pico-8 play session: hold ← + tap ❎, after a click and taps of 🅾, ❎, 🅾+❎, 🅾 in the second before t = 0

[t = 1 s] hold ← ~1s, tap ❎ ~2×
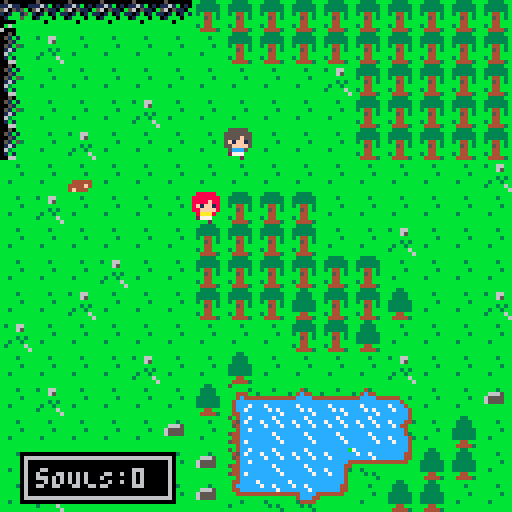
[t = 8 s] hold ← ~8s, tap ❎ ~14×
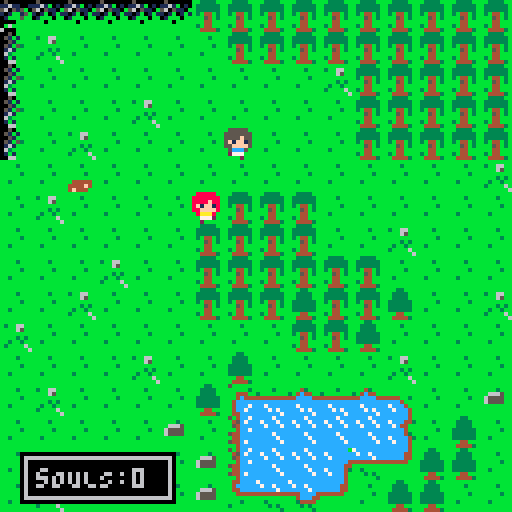

pico-8 cartridge
version 43
__lua__
function _init()
	intro_init()
	plyr=player:new()
	plyr:init()
	dpal={0,1,1,2,1,13,6,4,4,9,3,13,1,13,14}
	npcs={}
	add(npcs,makenpc(6,6,"camper"))
	add(npcs,makenpc(7,4,"hiker"))
--	intro()
	startgame()
end

function startgame()
	fadeperc=0.6
	wind={}
	hpwind=addwind(5,50,39,13,{})
	_drw=draw_game
	music(0,3000,4)
end

function draw_game()
	cls(0)
	cam_x=(plyr:getx()*8)-60
 cam_y=(plyr:gety()*8)-60
 cam_x=mid(0,cam_x,896)
 cam_y=mid(0,cam_y,128)
 camera(cam_x,cam_y)
	map(0,0,0,0,128,128)
	npc_draw()
	plyr:draw()
end

function _update()
	npc_update()
	plyr:update()

	if not stat(57) then
		music(0,0,4)
	end
end

function _draw()
	_drw()
	camera(0,0)
	drawind()
	dohpwind()
	checkfade()	
end
-->8
--player
player={}
t=0
function player:new(tbl)
tbl = tbl or {}
setmetatable(tbl,{ __index = self})
return tbl
end
function player:init()
	self.r={x=0,y=0,x2=0,y2=0}
	self.l={x=0,y=0,x2=0,y2=0}
	self.u={x=0,y=0,x2=0,y2=0}
	self.d={x=0,y=0,x2=0,y2=0}
		
	self.flts={}
		
	self.x=1
	self.y=1
	self.state="idle"
	--tick,frame,step	
	self.t,self.f = 0,1
	self.anime={
		idle={s=22,sp={23,24}},
		mup={s=10,sp={7,8}},
		mdn={s=10,sp={7,9}},
		mlt={s=10,sp={7,24}},
		mrt={s=10,sp={7,23}},
}
end

function player:getx()
return self.x
end
function player:gety()
return self.y
end

function player:draw()
--debug(self)
self:drawflt()
spr(
	self.anime[self.state]
		.sp[self.f],
	self.x*8,self.y*8
)
end

function player:update()
--lrud
self.r={
	x=(self.x+1)*8,y=self.y*8,
	x2=((self.x+1)*8)+8,y2=((self.y+1)*8)
}
self.l={
	x=(self.x-1)*8,y=self.y*8,
	x2=((self.x-1)*8)+8,y2=((self.y+1)*8)
}
self.u={
	x=self.x*8,y=(self.y*8)-8,
	x2=((self.x+1)*8),y2=((self.y+1)*8)-8
}
self.d={
	x=self.x*8,y=(self.y*8)+8,
	x2=((self.x+1)*8),y2=((self.y+1)*8)+8
}
--anime
self.t=(self.t+1)%self.anime[self.state].s
if (self.t==0) self.f=self.f%#self.anime[self.state].sp+1
--after 60 frames of non idle
--switch back to idle
if self.state~="idle" then
	t=t+1
	if t%60==0 then
		self.state="idle"
		t=0
	end
end

--floats
self.updateflt()

--buttons	
if not btn(❎) and not btn(🅾️) then
	if btnp(⬆️) do
		if canmov(self.u) then
			self.state="mup"
			self.y-=1
		end
	end
	if btnp(⬇️) do
		if canmov(self.d) then
			self.state="mdn"
			self.y+=1
		end
	end
	if btnp(➡️) do
		if canmov(self.r) then
			self.state="mrt"
			self.x+=1
		end
	end
	if btnp(⬅️) do
		if canmov(self.l) then
			self.state="mlt"
			self.x-=1
		end
	end
end
--action buttons
if btn(🅾️) then
	if btnp(➡️) do action(self.r) end
	if btnp(⬅️) do action(self.l) end
	if btnp(⬆️) do action(self.u) end
	if btnp(⬇️) do action(self.d) end
end
if btn(❎) then
	if btnp(➡️) do sfx(0) end
	if btnp(⬅️) do sfx(0) end
	if btnp(⬆️) do sfx(0) end
	if btnp(⬇️) do sfx(0) end
end
--end of update
end

function player:addinv(thing)
	printh("adding "..thing.." to inv")
end

function player:addflt(flt)
--	printh("adding flt "..flt)
	add(self.flts,flt)
end

function player:updateflt()
	if #plyr.flts>0 then
		for f in all(plyr.flts) do
			if f.y<0 then
				del(plyr.flts,f)
			else
				f.y-=1
			end
		end
	end
end

function player:drawflt()
	for f in all(plyr.flts) do
		circfill(f.x,f.y,3,4)
	end
end

function action(dir)
	printh("action")
	plyr:addflt({
		x=plyr.x*8,
		y=plyr.y*8,
	})

	if canget(dir,tree.id) then
		-- tree
		sfx(1)
		tree.update(dir)
	elseif canget(dir,wood.id) then
		-- wood
		sfx(1)
		wood.update(dir)
	else
		sfx(0)
	end
end

function canget(d,kind)
	if mget(d.x/8,d.y/8) == kind do
		return true
	end
	return false
end

function debug(s)
rect(s.r.x,s.r.y,s.r.x2,s.r.y2,10)
rect(s.l.x,s.l.y,s.l.x2,s.l.y2)
rect(s.u.x,s.u.y,s.u.x2,s.u.y2)
rect(s.d.x,s.d.y,s.d.x2,s.d.y2)
end
-->8
--collisions
function isblocked(tile)
	return fget(tile,0)
end

function canmov(d)
--	if d.x<0 or d.y<0 then
--		return false
--	end
--	if d.x>120 or d.y>120 then
--		return false
--	end
	return not isblocked(mget(d.x/8,d.y/8))
end
-->8
-- stuff and things
tree={
	id=35,
	update=function(d)
		mset(d.x/8,d.y/8,34)
	end,
}
wood={
	id=34,
	update=function(d)
		player:addinv("wood")
		mset(d.x/8,d.y/8,1)
	end,
}

function makepile()
end

function takepile()
end
-->8
--utils

function wait(_wait)
 repeat
  _wait-=1
  flip()
 until _wait<0
end

function checkfade()
 if fadeperc>0 then
  fadeperc=max(fadeperc-0.04,0)
  dofade()
 end
end

function fadeout(spd,_wait)
 if (spd==nil) spd=0.04
 if (_wait==nil) _wait=0
 repeat
  fadeperc=min(fadeperc+spd,1)
  dofade()
  flip()
 until fadeperc==1
 wait(_wait)
end

function dofade()
 local p,kmax,col,k=flr(mid(0,fadeperc,1)*100)
 for j=1,15 do
  col = j
  kmax=flr((p+(j*1.46))/22)
  for k=1,kmax do
   col=dpal[col]
  end
  pal(j,col,1)
 end
end

function addwind(_x,_y,_w,_h,_txt)
 local w={x=_x,
          y=_y,
          w=_w,
          h=_h,
          txt=_txt}
 add(wind,w)
 return w
end

function drawind()
 for w in all(wind) do
  local wx,wy,ww,wh=w.x,w.y,w.w,w.h
  rectfill2(wx,wy,ww,wh,0)
  rect(wx+1,wy+1,wx+ww-2,wy+wh-2,6)
  wx+=4
  wy+=4
  clip(wx,wy,ww-8,wh-8)
  for i=1,#w.txt do
   local txt=w.txt[i]
   print(txt,wx,wy,6)
   wy+=6
  end
  clip()
 
  if w.dur!=nil then
   w.dur-=1
   if w.dur<=0 then
    local dif=w.h/4
    w.y+=dif/2
    w.h-=dif
    if w.h<3 then
     del(wind,w)
    end
   end
  else
   if w.butt then
    oprint8("❎",wx+ww-15,wy-1+sin(time()),6,0)
   end
  end
 end
end

function dohpwind()
-- hpwind.txt[1]="♥"..p_mob.hp.."/"..p_mob.hpmax
	hpwind.txt[1]="sOULS:0"
 local hpy=114
-- if p_mob.y<8 then
--  hpy=110
-- end
 hpwind.y+=(hpy-hpwind.y)/5
end

function rectfill2(_x,_y,_w,_h,_c)
 --★
 rectfill(_x,_y,_x+max(_w-1,0),_y+max(_h-1,0),_c)
end
-->8
function makenpc(x,y,typ)
	printh(typ)
	local new_npc={
		x=x,
		y=y,
		typ=typ,
		t=0,
		f=1,
--		t,f,s=0,1,16,
		anime={
			camper={s=16,sp={11,12}},
			hiker={s=4,sp={27,28}},
		},
		update=function(self)
			self.t=(self.t+1)%self.anime[self.typ].s
			if (self.t==0) self.f=self.f%#self.anime[self.typ].sp+1
		end,
		draw=function(self)
			if self.typ=="camper" then
				spr(self.anime[self.typ].sp[self.f],self.x*8,self.y*8)
			end
			if self.typ=="hiker" then
				spr(self.anime[self.typ].sp[self.f],self.x*8,self.y*8)
			end
		end,
	}
	return new_npc
end

function npc_draw()
	for npc in all(npcs) do
		npc.draw(npc)
	end
end

function npc_update()
	for npc in all(npcs) do
		npc.update(npc)
	end
end
-->8
local pdone=false

function intro_init()
	start_done=false
	sfade=0
end

function intro()
	if start_done == false do
		cls()
		wait(15)
		while start_done == false do
			startup()
			sfade+=1
			cls()
		end
	end
end

function startup()
	sspr(24,32,16,15,64,64)
--	draw_text()
--	rectfill(64-14,64+19+sfade,64+32,64+32,0)
--	ponce()
--	wait(3)

--	if (sfade>13) do
--		cls()
		sspr(40,32,16,15,64,64)
--		draw_text()
--		wait(2)
--		cls()
--		sspr(56,0,16,15,64,64)
--		draw_text()
		wait(50)
--		start_done=true
--	end
end

function ponce()
	if pdone == false do
		wait(40)
		pdone=true
	end
end

function draw_text()
	sspr(0,15,47,19,64-14,64+19)
	sspr(47,15,47,19,64-4,64+26)
end
__gfx__
00000000bbbbbbbbb5b4cc7cbbbbbbbbcccccc4bcccccccb80000008800000088000000880000008000000000888880008888800000000000000000000000000
00000000bbbb3bbbbb45c7ccbbbb3bbbc7ccc443c7cccccc888888888888888888a88a8888888888000000008888888088888880000000000000000000000000
00700700bbbbbbbbbb54cccc3bbbbbbbcc7c44bbcc7ccccc88a88a8888a88a888888888888888888000000008888f8808888f880000000000000000000000000
00067000bbbbb3bbbbb4cc7c44444444ccccc4bbccccccc408888880088888800888888008a88a80000000008f1ff1808f1ff180000000000000000000000000
00077000bbbbbbbbb544ccccccccccccccccc43bcccccc44008888000088880000888800008888000000000088ffff8088ffff80000000000000000000000000
00700700bb3bbbbbbb44cccccc7cccccc7cccc43c7cccc43088888808888888808888880088888800000000008aaa80008aaa800000000000000000000000000
00000600bbbbbbbbb544c7ccccc7c7cccc7ccc4bcc7ccc4b00888800088888800088880000888800000000000077720002777000000000000000000000000000
00000000bbbbbbbbbbb4cccccccccc7ccccccc4bcccccc4b00800800080000800080080000800800000000000020000000002000000000000000000000000000
0050bbbbcccc7ccc7cccccccb5bbbbbbbb44ccccbbbbbbbb80000008800000088000000800000000000000000555550005555500000000000000000000000000
051b1bbbc7ccc7ccc7cc7cccbbbbbb3bbb4cccccbbbbbbbb88888888888888888888888800000000000000005555555055555550000000000000000000000000
0051bbbbcc7ccc7cccccc7ccbbb444bbbb44ccccbbbbbbbb88a88a88888a88a88a88a88800000000000000005555f5505555f550000000000000000000000000
051b53bbcccccccc44444444bbb4c444bbb444444444bb3b08888880088888800888888000000000000000005f1ff1505f1ff150000000000000000000000000
0161bbbbcccc7cccbbbbbbbbbb4cccccbbbbbbbbcccc4bbb008888000088880000888800000000000000000055ffff5055ffff50000000000000000000000000
063bbbbbccccc7ccbb3bbbbbbb4ccc7cbbbb3bbbc7ccc4bb088888800888888008888880000000000000000005ccc50005ccc500000000000000000000000000
01b1bbbbcccccc7cbbb3b3bbbb4cc7ccb3bbbbbbcc7ccc4b00888800008888000088880000000000000000000077720002777000000000000000000000000000
0066bbbbccccccccbbbbbb3bbb44ccccbbbbbbbbcccccc4b00800800008008000080080000000000000000000020000000002000000000000000000000000000
05000000bbbbbbbbbbbbbbbbbb3333bbcccccc4bcccccccc00000000000000000000000000000000000000000000000000000000000000000000000000000000
1161b010b3bb66bbbbbb3bbbb333333bccccc44bcccccccc00000000000000000000000000000000000000000000000000000000000000000000000000000000
5605110bbbbb65bbbbbbbbbbb333333bccccc44bcccccccc00000000000000000000000000000000000000000000000000000000000000000000000000000000
101b01b1bbbbbbbbbbbbb3bbb3b44b3b444444bbcc44444400000000000000000000000000000000000000000000000000000000000000000000000000000000
01bbb0bbbbbb3b3bbbbbbbbbbbb54b3bbbbbbbbbcc4bbbbb00000000000000000000000000000000000000000000000000000000000000000000000000000000
bbb0bbbbbb3bb3bbbb44444bbbb44bbbbbbbbbbbcc4bbbbb00000000000000000000000000000000000000000000000000000000000000000000000000000000
bbbbbbbbb3bbbb6bb4444f4bb3b44bbbbbbbbbbbcc4bbbbb00000000000000000000000000000000000000000000000000000000000000000000000000000000
bbbbbbbbbbbbbbb6b4f444bbbb44443bbbbbbbbbcc4bbbbb00000000000000000000000000000000000000000000000000000000000000000000000000000000
05000000bbbbbbbb7cccccccbbb33bbbbbbbbbbb0000000000000000000000000000000000000000000000000000000000000000000000000000000000000000
11611001bbb43bbbc7cc7cccbb3333bbbbbb3bbb0000000000000000000000000000000000000000000000000000000000000000000000000000000000000000
560515b03b4c44bbccccc7ccbb3333bbbb6665bb0000000000000000000000000000000000000000000000000000000000000000000000000000000000000000
101bb15b44cccc44444cccc4b333333bb65555bb0000000000000000000000000000000000000000000000000000000000000000000000000000000000000000
01bbb5bbccccccccbb4ccc44b333333bb65555bb0000000000000000000000000000000000000000000000000000000000000000000000000000000000000000
0000bbbbcc7cccccbb34444bb333333bbbbbbbbb0000000000000000000000000000000000000000000000000000000000000000000000000000000000000000
0b6bbbbbccc7c7ccbbb3b3bbbbb44bbbbbbbbbbb0000000000000000000000000000000000000000000000000000000000000000000000000000000000000000
6000bbbbcccccc7cbbbbbb3bbb44443bbbbbbbbb0000000000000000000000000000000000000000000000000000000000000000000000000000000000000000
00000000000000000000000000070000000070000007000000007000000700000000700000000000000000000000000000000000000000000000000000000000
000000000000000000000000007e70000007e700007e70000007e700007e70000007e70000000000000000000000000000000000000000000000000000000000
000000000000000000000000007e70000007e700007e70000007e700007e70000007e70000000000000000000000000000000000000000000000000000000000
000000000000000000000000007e70000007e700007e70000007e700007e70000007e70000000000000000000000000000000000000000000000000000000000
000000000000000000000000007e70000007e700007e70000007e700007e70000007e70000000000000000000000000000000000000000000000000000000000
000000000000000000000000007e77777777e700007e77777777e700007e77777777e70000000000000000000000000000000000000000000000000000000000
00000000000000000000000000077777777777000007777777777700000700777700770000000000000000000000000000000000000000000000000000000000
00000000000000000000000000777777777777000077000770007700007770077007770000000000000000000000000000000000000000000000000000000000
00000000000000000000000000777007700777000077700770077700007778877887770000000000000000000000000000000000000000000000000000000000
00000000000000000000000000777007700777000077700770077700007778877887770000000000000000000000000000000000000000000000000000000000
00000000000000000000000000777777777777000077777777777700007777777777770000000000000000000000000000000000000000000000000000000000
0000000000000000000000000077777ee77777000077777ee77777000077777ee777770000000000000000000000000000000000000000000000000000000000
00000000000000000000000000777777777777000077777777777700007777777777770000000000000000000000000000000000000000000000000000000000
00000000000000000000000000000777777000000000077777700000000007777770000000000000000000000000000000000000000000000000000000000000
00000000000000000000000000000077770000000000007777000000000000777700000000000000000000000000000000000000000000000000000000000000
77777077777077770077770077077077707077707077077777770777770777770777770777770000000000000000000000000000000000000000000000000000
77777077077070777077077077077077707077707077077770000770770777770770000770000000000000000000000000000000000000000000000000000000
70707077077070777077777077077070707070707077777770770770770707070777700777770000000000000000000000000000000000000000000000000000
70707077777070777077077077077070777070777007770770770777770707070770000000770000000000000000000000000000000000000000000000000000
70007077077077770077770077777070777070777007770777770770770700070777770777770000000000000000000000000000000000000000000000000000
00000000000000000000000000000000000000000000000000000000000000000000000000000000000000000000000000000000000000000000000000000000
00000000000000000000000000000000000000000000000000000000000000000000000000000000000000000000000000000000000000000000000000000000
00000000000000000000000000000000000000000000000000000000000000000000000000000000000000000000000000000000000000000000000000000000
00000000000000000000000000000000000000000000000000000000000000000000000000000000000000000000000000000000000000000000000000000000
00000000000000000000000000000000000000000000000000000000000000000000000000000000000000000000000000000000000000000000000000000000
00000000000000000000000000000000000000000000000000000000000000000000000000000000000000000000000000000000000000000000000000000000
00000000000000000000000000000000000000000000000000000000000000000000000000000000000000000000000000000000000000000000000000000000
00000000000000000000000000000000000000000000000000000000000000000000000000000000000000000000000000000000000000000000000000000000
00000000000000000000000000000000000000000000000000000000000000000000000000000000000000000000000000000000000000000000000000000000
00000000000000000000000000000000000000000000000000000000000000000000000000000000000000000000000000000000000000000000000000000000
00000000000000000000000000000000000000000000000000000000000000000000000000000000000000000000000000000000000000000000000000000000
00000000000000000000000000000000000000000000000000000000000000000000000000000000000000000000000000000000000000000000000000000000
10101010101010101010101010101010101010101010101010101010101010101010101010101010101010101010101010101010101010101010000000000000
00000000000000000000000000000000000000000000000000000000000000000000000000000000000000000000000000000000000000000000000000000000
00000000000000000000000000000000000000000000000000000000000000000000000000000000000000000000000000000000000000000000000000000000
00000000000000000000000000000000000000000000000000000000000000000000000000000000000000000000000000000000000000000000000000000000
00000000000000000000000000000000000000000000000000000000000000000000000000000000000000000000000000000000000000000000000000000000
00000000000000000000000000000000000000000000000000000000000000000000000000000000000000000000000000000000000000000000000000000000
00000000000000000000000000000000000000000000000000000000000000000000000000000000000000000000000000000000000000000000000000000000
00000000000000000000000000000000000000000000000000000000000000000000000000000000000000000000000000000000000000000000000000000000
00000000000000000000000000000000000000000000000000000000000000000000000000000000000000000000000000000000000000000000000000000000
00000000000000000000000000000000000000000000000000000000000000000000000000000000000000000000000000000000000000000000000000000000
00000000000000000000000000000000000000000000000000000000000000000000000000000000000000000000000000000000000000000000000000000000
00000000000000000000000000000000000000000000000000000000000000000000000000000000000000000000000000000000000000000000000000000000
00000000000000000000000000000000000000000000000000000000000000000000000000000000000000000000000000000000000000000000000000000000
00000000000000000000000000000000000000000000000000000000000000000000000000000000000000000000000000000000000000000000000000000000
00000000000000000000000000000000000000000000000000000000000000000000000000000000000000000000000000000000000000000000000000000000
00000000000000000000000000000000000000000000000000000000000000000000000000000000000000000000000000000000000000000000000000000000
00000000000000000000000000000000000000000000000000000000000000000000000000000000000000000000000000000000000000000000000000000000
00000000000000000000000000000000000000000000000000000000000000000000000000000000000000000000000000000000000000000000000000000000
00000000000000000000000000000000000000000000000000000000000000000000000000000000000000000000000000000000000000000000000000000000
65555511115555155655511555556551555555551155551555555555555555510000000000000000000000000000000000000000000000000000000000000000
00000000000000000000000000000000000000000000000000000000000000000000000000000000000000000000000000000000000000000000000000000000
51000000000000000000000000000000000000000000000000000000000000550000000000000000000000000000000000000000000000000000000000000000
00000000000000000000000000000000000000000000000000000000000000000000000000000000000000000000000000000000000000000000000000000000
11000000000000000000000000000000000000000000000000000000000000550000000000000000000000000000000000000000000000000000000000000000
00000000000000000000000000000000000000000000000000000000000000000000000000000000000000000000000000000000000000000000000000000000
55000000000000000000000000000000000000000000000000000000000000550000000000000000000000000000000000000000000000000000000000000000
00000000000000000000000000000000000000000000000000000000000000000000000000000000000000000000000000000000000000000000000000000000
65000000000000000000000000000000000000000000000000000000000000550000000000000000000000000000000000000000000000000000000000000000
00000000000000000000000000000000000000000000000000000000000000000000000000000000000000000000000000000000000000000000000000000000
51000000000000000000000000000000000000000000000000000000000000550000000000000000000000000000000000000000000000000000000000000000
00000000000000000000000000000000000000000000000000000000000000000000000000000000000000000000000000000000000000000000000000000000
55555555511155555555551155555555511555555555555555515655555555550000000000000000000000000000000000000000000000000000000000000000
__gff__
0000010100000000000000000000000000010000000000000000000000000000000001010001000000000000000000000001000101000000000000000000000000000000000000000000000000000000000000000000000000000000000000000000000000000000000000000000000000000000000000000000000000000000
0000000000000000000000000000000000000000000000000000000000000000000000000000000000000000000000000000000000000000000000000000000000000000000000000000000000000000000000000000000000000000000000000000000000000000000000000000000000000000000000000000000000000000
__map__
3020202020202323232323232323232321010101010101010101010101010101010101010101010101010101212101010101010101010101010100000000000000000000000000000000000000000000000000000000000000000000000000000000000000000000000000000000000000000000000000000000000000000000
1021010101010123232323232323232301010101010101010101010101010101010101010101010101010101010101010101010101010101010100000000000000000000000000000000000000000000000000000000000000000000000000000000000000000000000000000000000000000000000000000000000000000000
1001010101010101010121232323232301010101010101010101010101010101010101010101010101010101010101010101010101010101010100000000000000000000000000000000000000000000000000000000000000000000000000000000000000000000000000000000000000000000000000000000000000000000
1001010121010101010101232323232301010101010101010101010101010101010101010101010101010101010101010101010101010101010100000000000000000000000000000000000000000000000000000000000000000000000000000000000000000000000000000000000000000000000000000000000000000000
1001210101010101010101232323232301010101010101010101010101010101010101010101010101010101010101010101010101010101010100000000000000000000000000000000000000000000000000000000000000000000000000000000000000000000000000000000000000000000000000000000000000000000
0101220101010101010101010101012101010101010101010101010101010101010101010101010101010101010101010101010101010101010100000000000000000000000000000000000000000000000000000000000000000000000000000000000000000000000000000000000000000000000000000000000000000000
0121010101010123232301010101010101010101010101010101010101010101010101010101010101010101010101010101010101010101010100000000000000000000000000000000000000000000000000000000000000000000000000000000000000000000000000000000000000000000000000000000000000000000
0101010101012323232301012101010101010101010101010101010101010101010101010101010101012101010101010101010101010101010100000000000000000000000000000000000000000000000000000000000000000000000000000000000000000000000000000000000000000000000000000000000000000000
0101012101012323232323230101010101010101010101010101010101010101010101010101010101010101010101010101010101010101010100000000000000000000000000000000000000000000000000000000000000000000000000000000000000000000000000000000000000000000000000000000000000000000
0101210101012323233323233301012101010101010101010101010101010101010101010101010101010101010101010101010101010101010100000000000000000000000000000000000000000000000000000000000000000000000000000000000000000000000000000000000000000000000000000000000000000000
2101010101010101012323330101010101010101010101010101010101010101010101010101010101010101010101010101010101010101010100000000000000000000000000000000000000000000000000000000000000000000000000000000000000000000000000000000000000000000000000000000000000000000
0101010121010133010101012101010101010101010101010101010101010101010101210101010101010101010101010101010101010101010100000000000000000000000000000000000000000000000000000000000000000000000000000000000000000000000000000000000000000000000000000000000000000000
0121010101013313033103311501013401010101010101010101010101010101010101010101010101010101010101010101010101010101010100000000000000000000000000000000000000000000000000000000000000000000000000000000000000000000000000000000000000000000000000000000000000000000
0101010101340102111111110401330101010101010101010101010101010101010101010101010101010101010101010101010101010101010100000000000000000000000000000000000000000000000000000000000000000000000000000000000000000000000000000000000000000000000000000000000000000000
0101012101013402111105122433330101010101010101010101010101010101010101010101010101010101010101010101010101010101010100000000000000000000000000000000000000000000000000000000000000000000000000000000000000000000000000000000000000000000000000000000000000000000
0121010101013414123224013333010101010101010101010101010101010101010101010101010101010101010101010101010101010101010100000000000000000000000000000000000000000000000000000000000000000000000000000000000000000000000000000000000000000000000000000000000000000000
0101010101010101010101010101010101010101010101010101010101010101010101010101010101010101010101010101010101010101010100000000000000000000000000000000000000000000000000000000000000000000000000000000000000000000000000000000000000000000000000000000000000000000
0101210101010101010101010101012101010101010101010101010101010101010101010101010101010101010101010101010101010101010100000000000000000000000000000000000000000000000000000000000000000000000000000000000000000000000000000000000000000000000000000000000000000000
0101010101010101010101010101010101010101010101010101010101010101010101010101010101010101010101010101010101010101010100000000000000000000000000000000000000000000000000000000000000000000000000000000000000000000000000000000000000000000000000000000000000000000
0101010101010101010101010101010101010101010101010101010101010101010101010101010101010101010101010101010101010101010100000000000000000000000000000000000000000000000000000000000000000000000000000000000000000000000000000000000000000000000000000000000000000000
0101010101010101010101010101010101010101010101010101010101010101010101010101010121010101010101010101010101010101010100000000000000000000000000000000000000000000000000000000000000000000000000000000000000000000000000000000000000000000000000000000000000000000
0101010101010101010101010101010101010101010101010101010101010101010101010101010101010101010101010101010101010101010100000000000000000000000000000000000000000000000000000000000000000000000000000000000000000000000000000000000000000000000000000000000000000000
0101010101010101010101010101010101010101010101010101010101010101010101010101010101010101010101010101010101010101010100000000000000000000000000000000000000000000000000000000000000000000000000000000000000000000000000000000000000000000000000000000000000000000
0101010101010101210101010101010101010101012101010101010101010101010121010101010101010101010101010101010101010101010100000000000000000000000000000000000000000000000000000000000000000000000000000000000000000000000000000000000000000000000000000000000000000000
0101010101010101010101010101010101010101010101010101010101010101010101010101010101010101010101010101010101010101010100000000000000000000000000000000000000000000000000000000000000000000000000000000000000000000000000000000000000000000000000000000000000000000
0101010101010101010101010101010101010101010101010101010101010101010101010101010101010101010101010101010101010101010100000000000000000000000000000000000000000000000000000000000000000000000000000000000000000000000000000000000000000000000000000000000000000000
0101010101010101010101010101010101010101010101010101010101010101010101010101010101010101010101010101010101010101010100000000000000000000000000000000000000000000000000000000000000000000000000000000000000000000000000000000000000000000000000000000000000000000
0101010101010101010101010101010101010101010101010101010101010101010101010101010101010101010101010101010101010101010100000000000000000000000000000000000000000000000000000000000000000000000000000000000000000000000000000000000000000000000000000000000000000000
0101010101010101010101010101010101010101010101010101010101010101010101010101010101010101010101010101010101010101010100000000000000000000000000000000000000000000000000000000000000000000000000000000000000000000000000000000000000000000000000000000000000000000
0101010101010101010101010101010101010101010101010101010101010101010101010101010101010101010101010101010101010101010100000000000000000000000000000000000000000000000000000000000000000000000000000000000000000000000000000000000000000000000000000000000000000000
0101010101010101010101010101010101010101010101010101010101010101010101010101010101010101010101010101010101010101010100000000000000000000000000000000000000000000000000000000000000000000000000000000000000000000000000000000000000000000000000000000000000000000
0101010101010101010101010101010101010101010101010101010101010101010101010101010101010101010101010101010101010101010100000000000000000000000000000000000000000000000000000000000000000000000000000000000000000000000000000000000000000000000000000000000000000000
